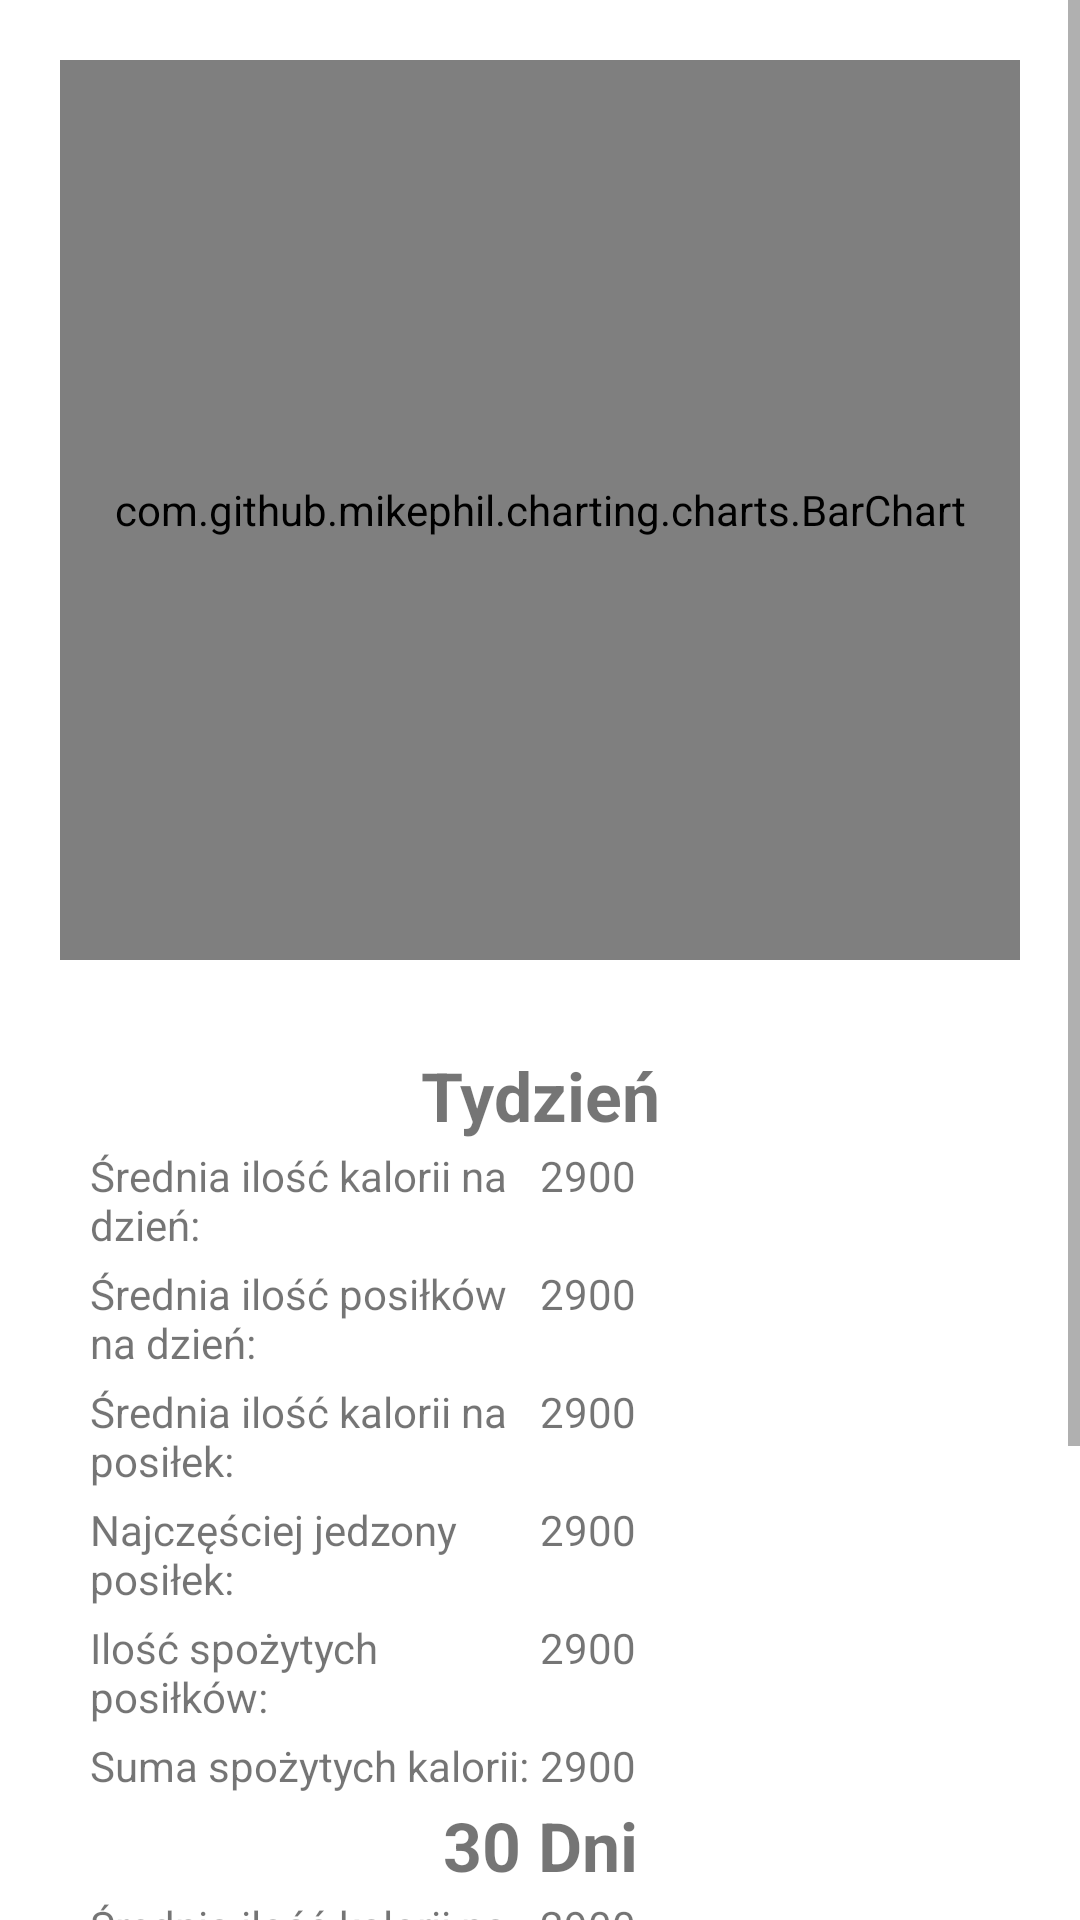

Produce the Android XML layout that renders to this screen, including the resource entries it uses.
<!-- AndroidManifest.xml: application theme Theme.ProjektAndroid1 -->
<!-- res/layout/fragment_statystyki.xml -->
<?xml version="1.0" encoding="utf-8"?>
<ScrollView xmlns:android="http://schemas.android.com/apk/res/android"
    xmlns:tools="http://schemas.android.com/tools"
    android:layout_width="match_parent"
    android:layout_height="match_parent">

    <LinearLayout
        android:layout_width="match_parent"
        android:layout_height="match_parent"
        android:layout_margin="20dp"
        android:orientation="vertical"
        tools:context=".kaloriefragments.StatystykiFragment">

        <com.github.mikephil.charting.charts.BarChart
            android:layout_width="match_parent"
            android:layout_height="300dp"
            android:layout_marginBottom="30dp"

            android:id="@+id/kalorie_week_bar_chart"/>

        
        <TextView
            android:layout_width="match_parent"
            android:layout_height="wrap_content"
            android:gravity="center"
            android:text="Tydzień"
            android:textSize="11pt"
            android:textStyle="bold" />
        <TableLayout
            android:layout_width="match_parent"
            android:layout_height="wrap_content"
            android:orientation="horizontal"
            android:stretchColumns="*"
            android:layout_marginHorizontal="10dp"
            >
            <TableRow
                android:layout_marginVertical="2dp">
                <TextView
                    android:layout_width="0dp"
                    android:text="Średnia ilość kalorii na dzień:"/>
                <TextView
                    android:layout_width="0dp"
                    android:text="2900"
                    android:id="@+id/kalorie_tydzien_srednia_kalorie_dzien"/>
            </TableRow>

            <TableRow
                android:layout_marginVertical="2dp">
                <TextView
                    android:layout_width="0dp"
                    android:text="Średnia ilość posiłków na dzień:"/>
                <TextView
                    android:layout_width="0dp"
                    android:text="2900"
                    android:id="@+id/kalorie_tydzien_srednia_posilki_dzien"/>
            </TableRow>
            <TableRow
                android:layout_marginVertical="2dp">
                <TextView
                    android:layout_width="0dp"
                    android:text="Średnia ilość kalorii na posiłek:"/>
                <TextView
                    android:layout_width="0dp"
                    android:text="2900"
                    android:id="@+id/kalorie_tydzien_srednia_kalorie_posilek"/>
            </TableRow>
            <TableRow
                android:layout_marginVertical="2dp">
                <TextView
                    android:layout_width="0dp"
                    android:text="Najczęściej jedzony posiłek:"/>
                <TextView
                    android:layout_width="0dp"
                    android:text="2900"
                    android:id="@+id/kalorie_tydzien_najczesciej_posilek"/>
            </TableRow>
            <TableRow
                android:layout_marginVertical="2dp">
                <TextView
                    android:layout_width="0dp"
                    android:text="Ilość spożytych posiłków:"/>
                <TextView
                    android:layout_width="0dp"
                    android:text="2900"
                    android:id="@+id/kalorie_tydzien_ilosc_posilki_tydzien"/>
            </TableRow>
            <TableRow
                android:layout_marginVertical="2dp">
                <TextView
                    android:layout_width="0dp"
                    android:text="Suma spożytych kalorii:"/>
                <TextView
                    android:layout_width="0dp"
                    android:text="2900"
                    android:id="@+id/kalorie_tydzien_suma_kalorie"/>
            </TableRow>
        </TableLayout>




        
        <TextView
            android:layout_width="match_parent"
            android:layout_height="wrap_content"
            android:gravity="center"
            android:text="30 Dni"
            android:textSize="11pt"
            android:textStyle="bold" />


        <TableLayout
            android:layout_width="match_parent"
            android:layout_height="wrap_content"
            android:orientation="horizontal"
            android:stretchColumns="*"
            android:layout_marginHorizontal="10dp"
            >
            <TableRow
                android:layout_marginVertical="2dp">
                <TextView
                    android:layout_width="0dp"
                    android:text="Średnia ilość kalorii na dzień:"/>
                <TextView
                    android:layout_width="0dp"
                    android:text="2900"
                    android:id="@+id/kalorie_miesiac_srednia_kalorie_dzien"/>
            </TableRow>

            <TableRow
                android:layout_marginVertical="2dp">
                <TextView
                    android:layout_width="0dp"
                    android:text="Średnia ilość posiłków na dzień:"/>
                <TextView
                    android:layout_width="0dp"
                    android:text="2900"
                    android:id="@+id/kalorie_miesiac_srednia_posilki_dzien"/>
            </TableRow>
            <TableRow
                android:layout_marginVertical="2dp">
                <TextView
                    android:layout_width="0dp"
                    android:text="Średnia ilość kalorii na posiłek:"/>
                <TextView
                    android:layout_width="0dp"
                    android:text="2900"
                    android:id="@+id/kalorie_miesiac_srednia_kalorie_posilek"/>
            </TableRow>
            <TableRow
                android:layout_marginVertical="2dp">
                <TextView
                    android:layout_width="0dp"
                    android:text="Najczęściej jedzony posiłek:"/>
                <TextView
                    android:layout_width="0dp"
                    android:text="2900"
                    android:id="@+id/kalorie_miesiac_najczesciej_posilek"/>
            </TableRow>
            <TableRow
                android:layout_marginVertical="2dp">
                <TextView
                    android:layout_width="0dp"
                    android:text="Ilość spożytych posiłków:"/>
                <TextView
                    android:layout_width="0dp"
                    android:text="2900"
                    android:id="@+id/kalorie_miesiac_ilosc_posilki_miesiac"/>
            </TableRow>
            <TableRow
                android:layout_marginVertical="2dp">
                <TextView
                    android:layout_width="0dp"
                    android:text="Suma spożytych kalorii:"/>
                <TextView
                    android:layout_width="0dp"
                    android:text="2900"
                    android:id="@+id/kalorie_miesiac_suma_kalorie"/>
            </TableRow>
        </TableLayout>

    </LinearLayout>
</ScrollView>
<!-- resources referenced by this layout -->
<resources>
  <style name="Theme.ProjektAndroid1" parent="Theme.MaterialComponents.DayNight.DarkActionBar">
          
          <item name="colorPrimary">@color/purple_500</item>
          <item name="colorPrimaryVariant">@color/purple_700</item>
          <item name="colorOnPrimary">@color/white</item>
          
          <item name="colorSecondary">@color/teal_200</item>
          <item name="colorSecondaryVariant">@color/teal_700</item>
          <item name="colorOnSecondary">@color/black</item>
          
          <item name="android:statusBarColor" tools:targetApi="l">?attr/colorPrimaryVariant</item>
          
      </style>
  <!-- not gathered from this repository: default colours our renderer supplied (Android Studio template values) -->
  <color name="purple_500">#FF6200EE</color>
  <color name="purple_700">#FF3700B3</color>
  <color name="teal_200">#FF03DAC5</color>
  <color name="teal_700">#FF018786</color>
  <color name="black">#FF000000</color>
  <color name="white">#FFFFFFFF</color>
</resources>
